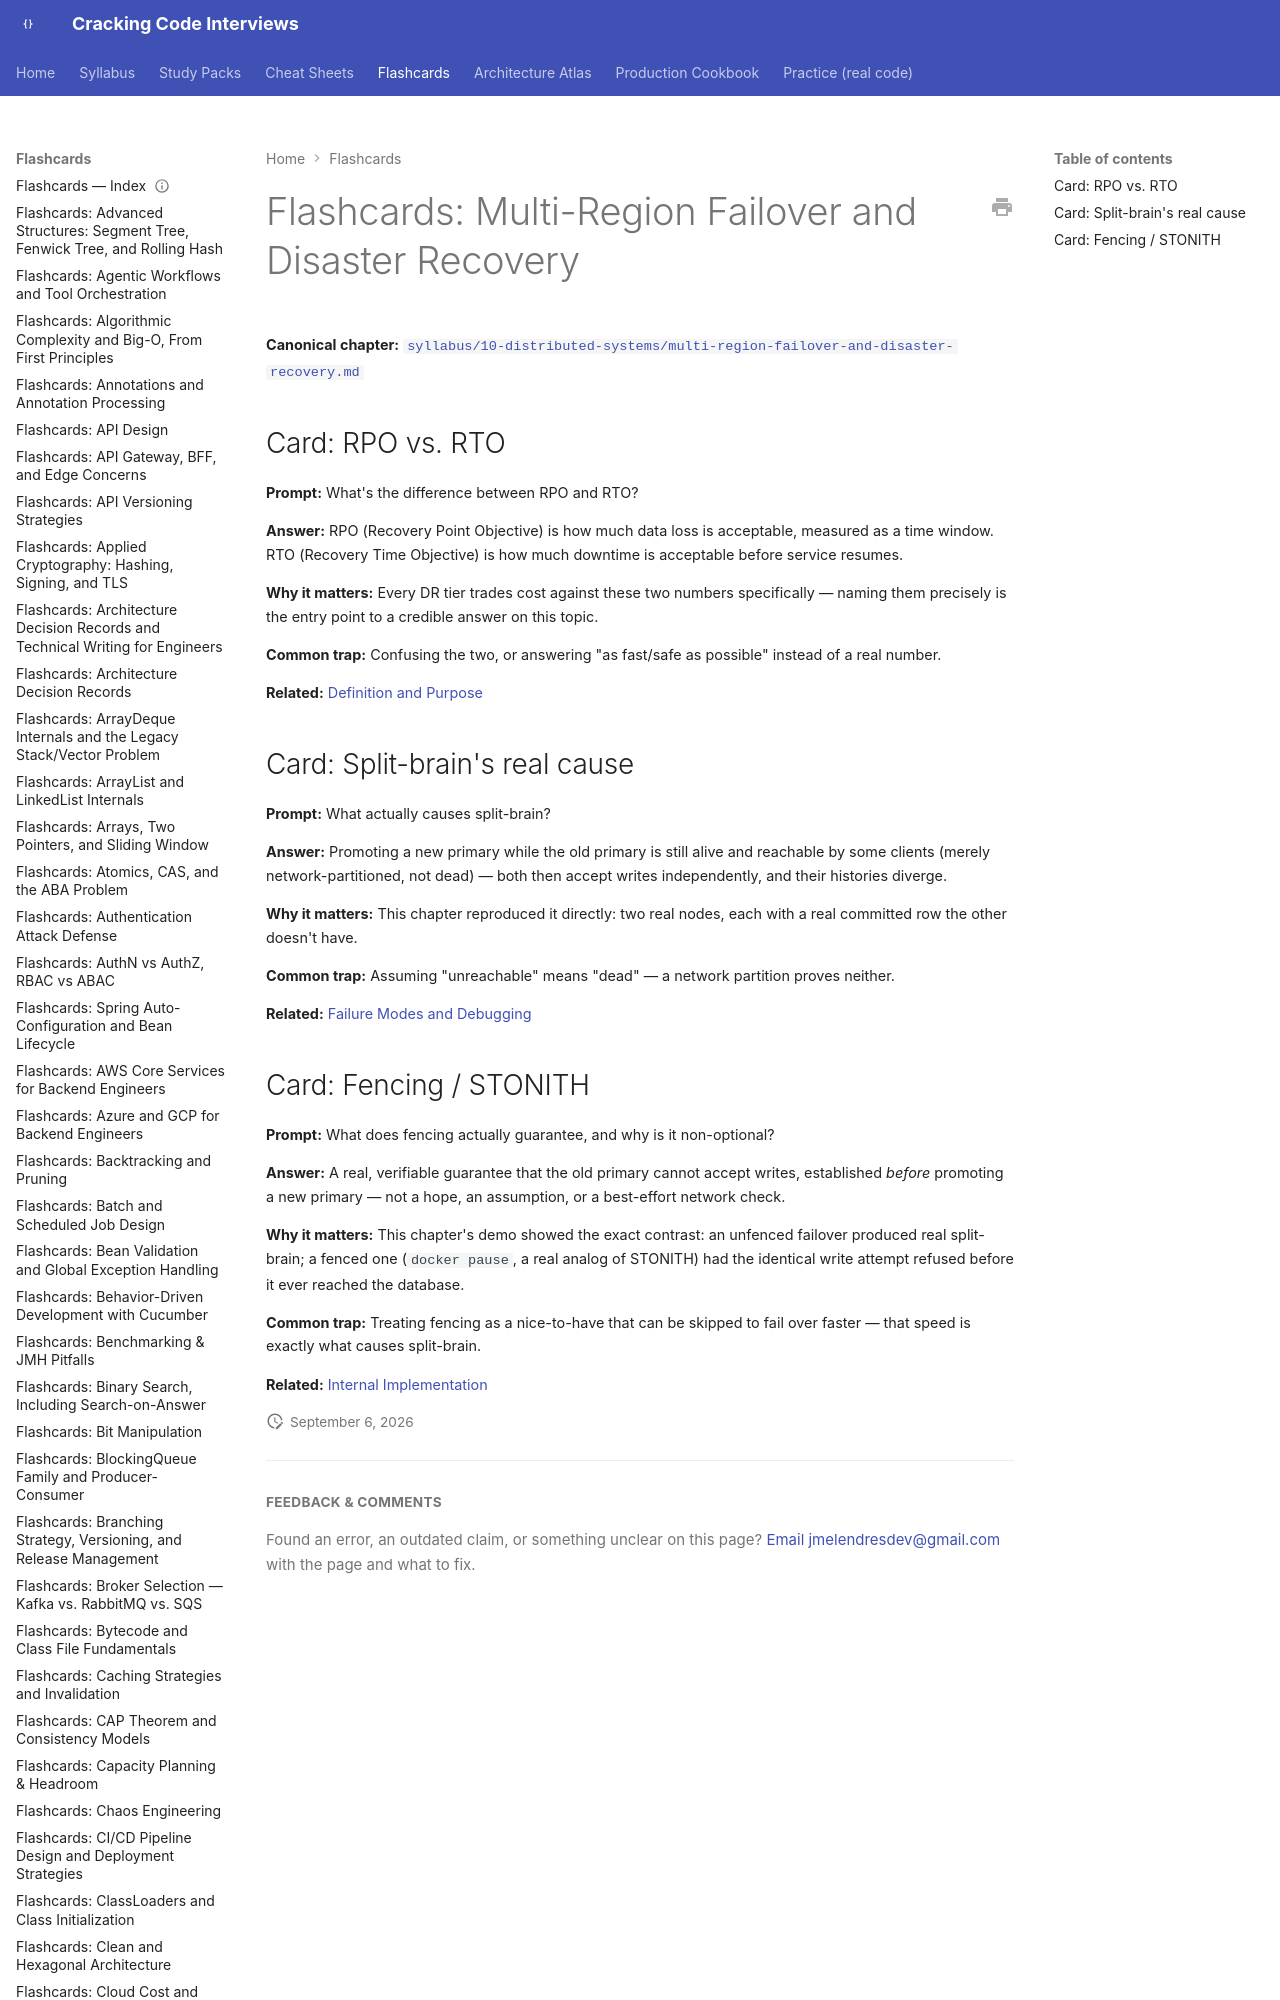

repository: JuanMelendres/cracking-code-interviews · page: flashcards/multi-region-failover-and-disaster-recovery/index.html · generator: mkdocs

---
title: "Flashcards: Multi-Region Failover and Disaster Recovery"
slug: multi-region-failover-and-disaster-recovery
document_type: flashcard-deck
domain: system-design
topic_id: T-814
canonical: ../syllabus/10-distributed-systems/multi-region-failover-and-disaster-recovery.md
last_updated: 2026-09-02
---
